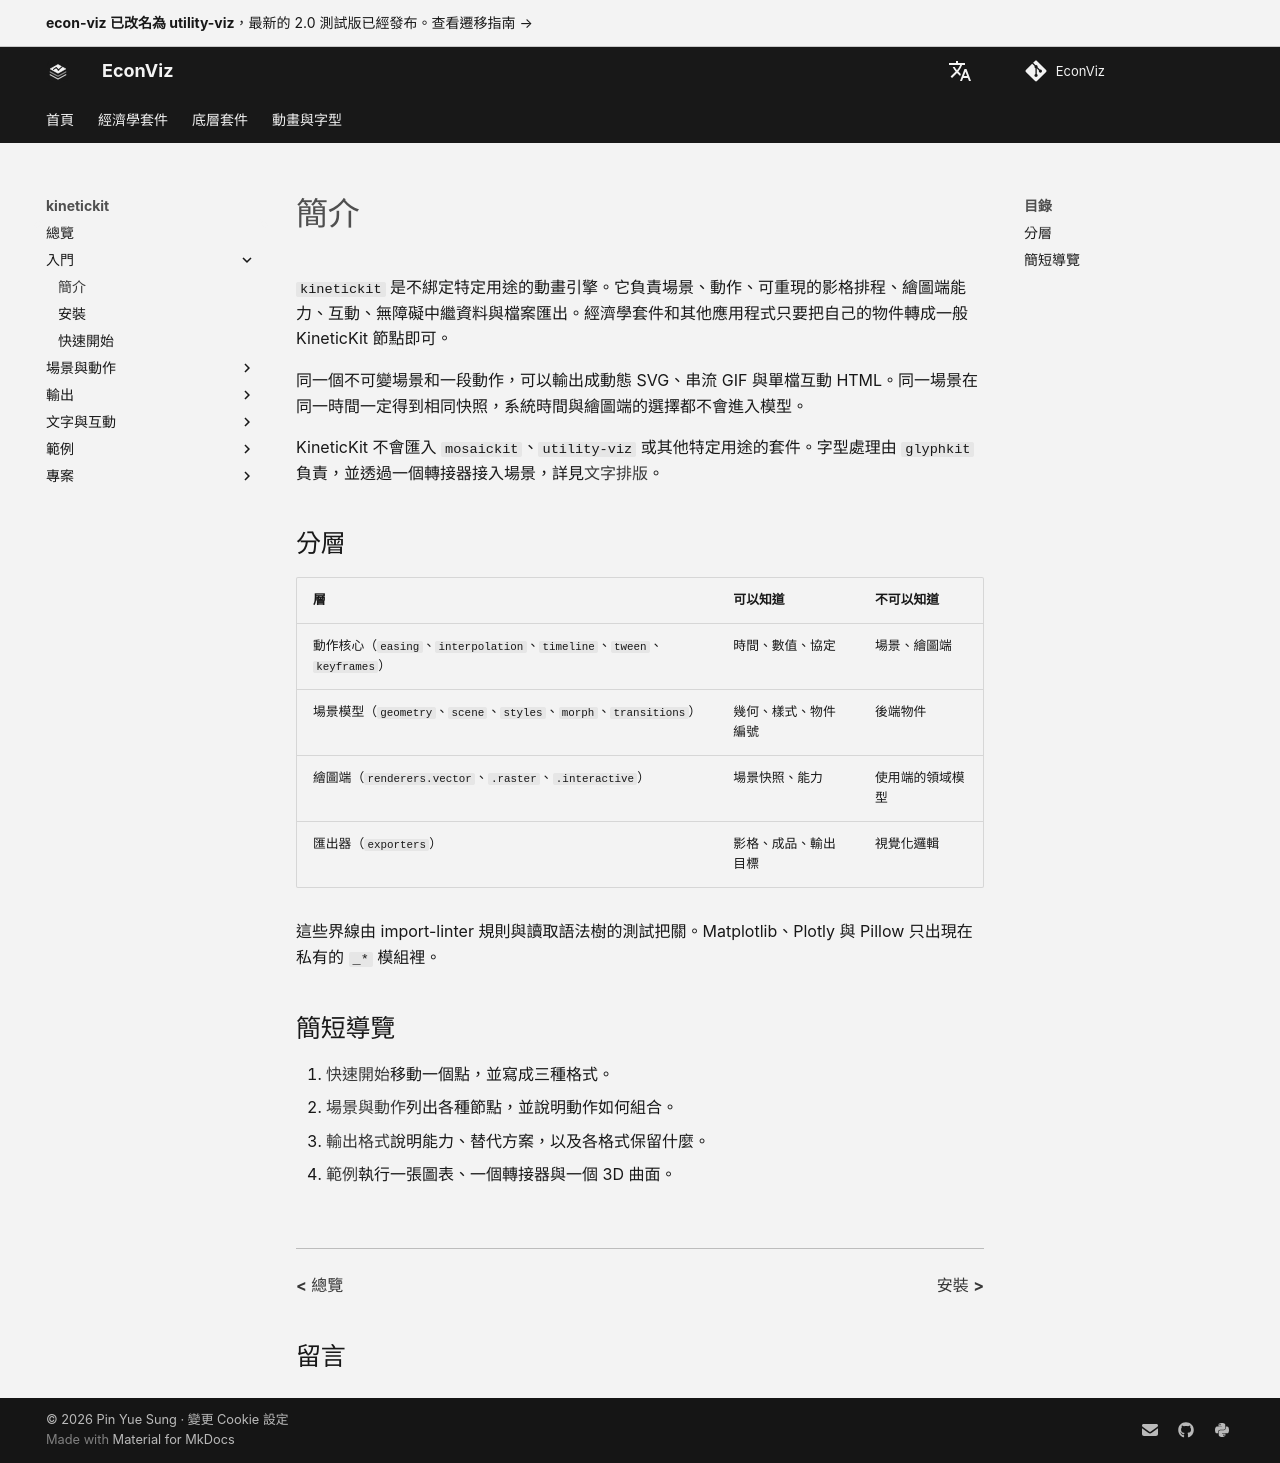

repository: EconViz/econ-viz-docs · page: zh-TW/kinetickit/guides/introduction/index.html · generator: mkdocs

---
seo_title: "簡介"
---

# 簡介

<span id="sec-intro"></span>

`kinetickit` 是不綁定特定用途的動畫引擎。它負責場景、動作、可重現的影格排程、繪圖端能力、互動、無障礙中繼資料與檔案匯出。經濟學套件和其他應用程式只要把自己的物件轉成一般 KineticKit 節點即可。

同一個不可變場景和一段動作，可以輸出成動態 SVG、串流 GIF 與單檔互動 HTML。同一場景在同一時間一定得到相同快照，系統時間與繪圖端的選擇都不會進入模型。

KineticKit 不會匯入 `mosaickit`、`utility-viz` 或其他特定用途的套件。字型處理由 `glyphkit` 負責，並透過一個轉接器接入場景，詳見[文字排版](typography.md#sec-typography)。

## 分層

| 層 | 可以知道 | 不可以知道 |
| --- | --- | --- |
| 動作核心（`easing`、`interpolation`、`timeline`、`tween`、`keyframes`） | 時間、數值、協定 | 場景、繪圖端 |
| 場景模型（`geometry`、`scene`、`styles`、`morph`、`transitions`） | 幾何、樣式、物件編號 | 後端物件 |
| 繪圖端（`renderers.vector`、`.raster`、`.interactive`） | 場景快照、能力 | 使用端的領域模型 |
| 匯出器（`exporters`） | 影格、成品、輸出目標 | 視覺化邏輯 |

這些界線由 import-linter 規則與讀取語法樹的測試把關。Matplotlib、Plotly 與 Pillow 只出現在私有的 `_*` 模組裡。

## 簡短導覽

1. [快速開始](../quickstart.md)移動一個點，並寫成三種格式。
2. [場景與動作](scenes-motion.md)列出各種節點，並說明動作如何組合。
3. [輸出格式](outputs.md)說明能力、替代方案，以及各格式保留什麼。
4. [範例](examples.md)執行一張圖表、一個轉接器與一個 3D 曲面。
